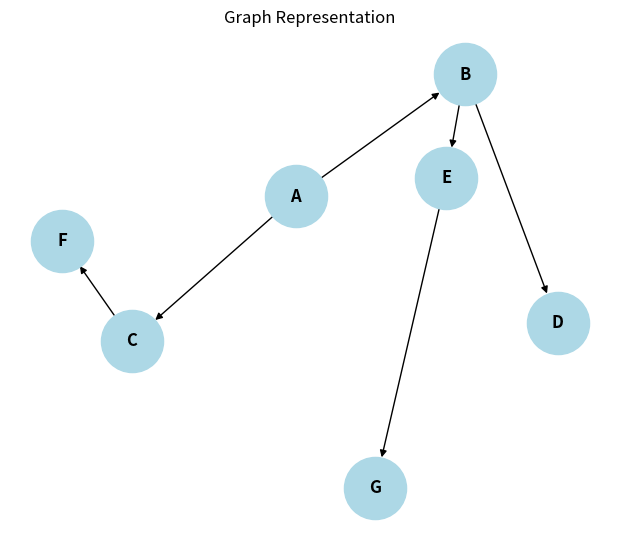

The matplotlib source for this figure: (Note: this script raises an exception after producing the figure.)
import networkx as nx
import matplotlib.pyplot as plt

# Your graph
graph = {
#add your (code) graph here as a dictionary
    'A': ['B', 'C'],
    'B': ['D', 'E'],
    'C': ['F'],
    'D': [],
    'E': ['G'],
    'F': [],
    'G': []

}

# Create directed graph
G = nx.DiGraph()

# Add edges
for node, neighbors in graph.items():
    for neighbor in neighbors:
        G.add_edge(node, neighbor)

# Add isolated nodes (leaf nodes with no outgoing edges)
for node in graph:
    if node not in G:
        G.add_node(node)

# Draw
plt.figure(figsize=(6, 5))
pos = nx.spring_layout(G)  # auto layout

nx.draw(
    G, pos,
    with_labels=True,
    node_color='lightblue',
    node_size=2000,
    font_size=12,
    font_weight='bold',
    arrows=True
)

plt.title("Graph Representation")
plt.show()

print("BFS:", bfs(graph, 'A')) #add function calls with their respective arguments
print("DFS:", dfs(graph, 'A')) #add function calls with their respective arguments
print("IDDFS:", iddfs(graph, 'A', 3)) #add function calls with their respective arguments
